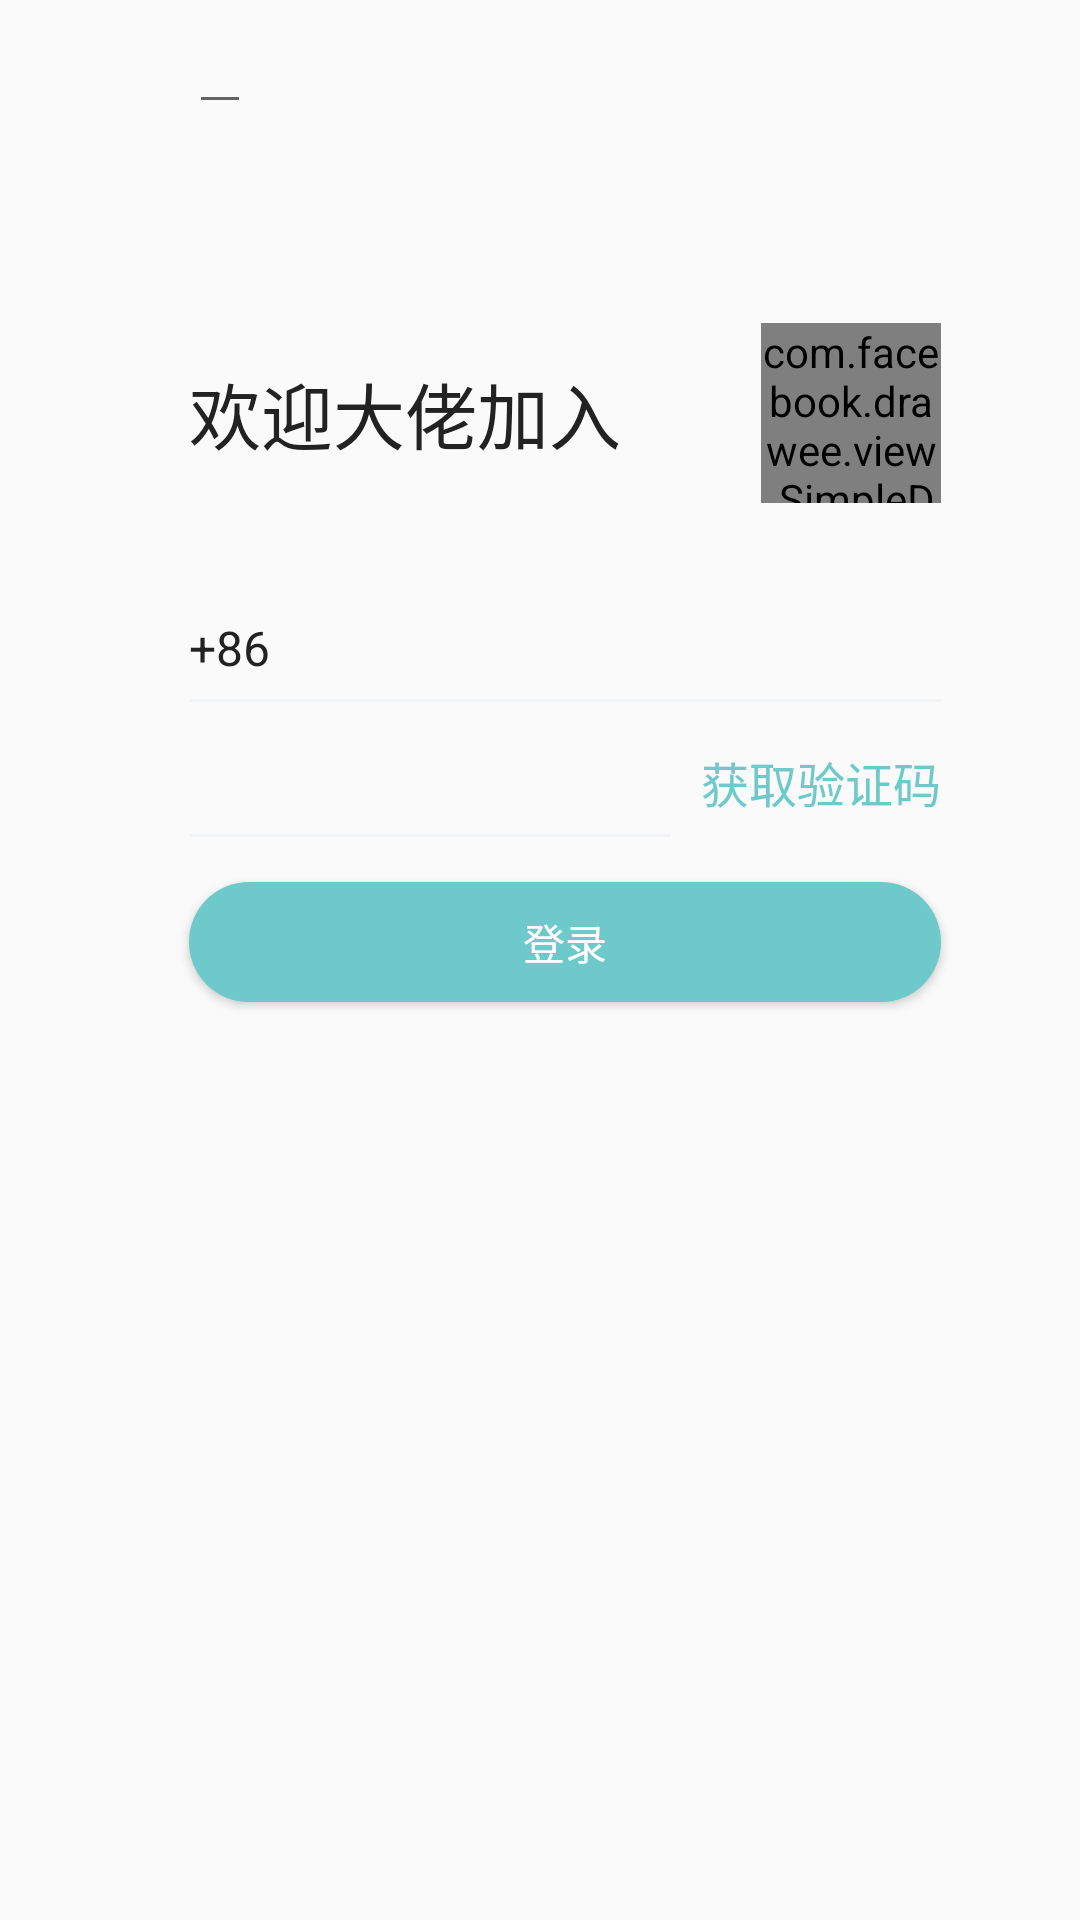

Produce the Android XML layout that renders to this screen, including the resource entries it uses.
<!-- AndroidManifest.xml: application theme AppTheme -->
<!-- res/layout/activity_register.xml -->
<?xml version="1.0" encoding="utf-8"?>
<layout xmlns:android="http://schemas.android.com/apk/res/android"
    xmlns:app="http://schemas.android.com/apk/res-auto"
    xmlns:tools="http://schemas.android.com/tools"
    tools:context=".ui.register.RegisterActivity">

    <androidx.constraintlayout.widget.ConstraintLayout
        android:layout_width="match_parent"
        android:layout_height="match_parent">


        <TextView
            android:layout_width="wrap_content"
            android:layout_height="wrap_content"
            app:layout_constraintTop_toTopOf="parent"
            android:layout_marginTop="120dp"
            app:layout_constraintLeft_toLeftOf="parent"
            android:layout_marginLeft="63dp"
            android:textColor="@color/black_text"
            android:textSize="24dp"
            android:text="欢迎大佬加入"
            android:id="@+id/tv_welcome"
            />

        <com.facebook.drawee.view.SimpleDraweeView
            android:layout_width="60dp"
            android:layout_height="60dp"
            android:background="@mipmap/garagekit"
            app:roundAsCircle="true"
            app:layout_constraintLeft_toRightOf="@id/tv_welcome"
            app:layout_constraintTop_toTopOf="@id/tv_welcome"
            app:layout_constraintBottom_toBottomOf="@id/tv_welcome"
            app:layout_constraintRight_toRightOf="parent"
            android:id="@+id/sdv_logo"
            />


        <TextView
            android:layout_width="wrap_content"
            android:layout_height="wrap_content"
            android:textColor="@color/black_text"
            android:textSize="16dp"
            android:text="+86"
            app:layout_constraintLeft_toLeftOf="@id/tv_welcome"
            app:layout_constraintTop_toBottomOf="@id/tv_welcome"
            android:layout_marginTop="50dp"
            android:id="@+id/tv_location"
            />

     <EditText
         android:layout_width="0dp"
         android:layout_height="wrap_content"
         app:layout_constraintLeft_toRightOf="@id/tv_location"
         app:layout_constraintTop_toTopOf="@id/tv_location"
         app:layout_constraintBottom_toBottomOf="@id/tv_location"
         app:layout_constraintRight_toRightOf="@id/sdv_logo"
         android:layout_marginLeft="15dp"
         android:background="@null"
         android:id="@+id/et_phone"
         />

        <FrameLayout
            android:layout_width="0dp"
            android:layout_height="1dp"
            app:layout_constraintLeft_toLeftOf="@id/tv_welcome"
            app:layout_constraintRight_toRightOf="@id/sdv_logo"
            android:background="@color/divider_color"
            app:layout_constraintTop_toBottomOf="@id/et_phone"
            android:layout_marginTop="5dp"
            android:id="@+id/fl_divider_phone"
            />

        <EditText
            android:layout_width="wrap_content"
            android:layout_height="wrap_content"
            app:layout_constraintLeft_toLeftOf="@id/tv_welcome"
            app:layout_constraintTop_toBottomOf=""
            />

        <TextView
            android:layout_width="wrap_content"
            android:layout_height="wrap_content"
            android:textColor="@color/colorPrimary"
            android:textSize="16dp"
            app:layout_constraintRight_toRightOf="@id/sdv_logo"
            app:layout_constraintTop_toBottomOf="@id/fl_divider_phone"
            android:layout_marginTop="15dp"
            android:text="获取验证码"
            android:id="@+id/tv_verify"
            />

        <EditText
            android:layout_width="0dp"
            android:layout_height="wrap_content"
            app:layout_constraintLeft_toLeftOf="@id/tv_welcome"
            app:layout_constraintRight_toLeftOf="@id/tv_verify"
            app:layout_constraintTop_toTopOf="@id/tv_verify"
            app:layout_constraintBottom_toBottomOf="@id/tv_verify"
            android:background="@null"
            android:id="@+id/et_verify"
            android:layout_marginRight="10dp"
            />

        <FrameLayout
            android:layout_width="0dp"
            android:layout_height="1dp"
            app:layout_constraintLeft_toLeftOf="@id/et_verify"
            app:layout_constraintRight_toRightOf="@id/et_verify"
            app:layout_constraintTop_toBottomOf="@id/et_verify"
            android:layout_marginTop="5dp"
            android:background="@color/divider_color"
            android:id="@+id/fl_divider_verify"
            />

        <Button
            android:layout_width="0dp"
            android:layout_height="40dp"
            android:background="@drawable/selector_regiter_button"
            app:layout_constraintLeft_toLeftOf="@id/tv_welcome"
            app:layout_constraintRight_toRightOf="@id/sdv_logo"
            app:layout_constraintTop_toBottomOf="@id/fl_divider_verify"
            android:layout_marginTop="15dp"
            android:text="登录"
            android:textColor="@color/white"
            android:id="@+id/btn_confirm"
            />



    </androidx.constraintlayout.widget.ConstraintLayout>

</layout>
<!-- resources referenced by this layout -->
<resources>
  <color name="black_text">#222222</color>
  <color name="colorPrimary">#6DC9CA</color>
  <color name="divider_color">#fff1f3f5</color>
  <color name="white">#ffffff</color>
  <!-- drawable selector_regiter_button (drawable) -->
  <?xml version="1.0" encoding="utf-8"?>
  <selector xmlns:android="http://schemas.android.com/apk/res/android">
  
      <item android:state_enabled="true" android:drawable="@drawable/shape_regiter_button_unpressed"/>
      <item android:state_enabled="false" android:drawable="@drawable/shape_regiter_button_pressed"/>
      <item android:drawable="@drawable/shape_regiter_button_unpressed"/>
  
  </selector>
  <!-- mipmap garagekit: png bitmap (mipmap-xhdpi, 119263 bytes) -->
  <style name="AppTheme" parent="Theme.AppCompat.Light.NoActionBar">
          
          <item name="colorPrimary">@color/colorPrimary</item>
          <item name="colorPrimaryDark">@color/colorPrimaryDark</item>
          <item name="colorAccent">@color/colorAccent</item>
      </style>
  <!-- drawable shape_regiter_button_unpressed (drawable) -->
  <?xml version="1.0" encoding="utf-8"?>
  <shape xmlns:android="http://schemas.android.com/apk/res/android">
      <solid android:color="#ff6dc9ca" />
      <corners android:radius="22dp" />
  </shape>
  <!-- drawable shape_regiter_button_pressed (drawable) -->
  <?xml version="1.0" encoding="utf-8"?>
  <shape xmlns:android="http://schemas.android.com/apk/res/android">
  
      <solid android:color="#B8E3E4" />
      <corners android:radius="22dp" />
  
  </shape>
  <color name="colorPrimaryDark">#00574B</color>
  <color name="colorAccent">#D81B60</color>
</resources>
